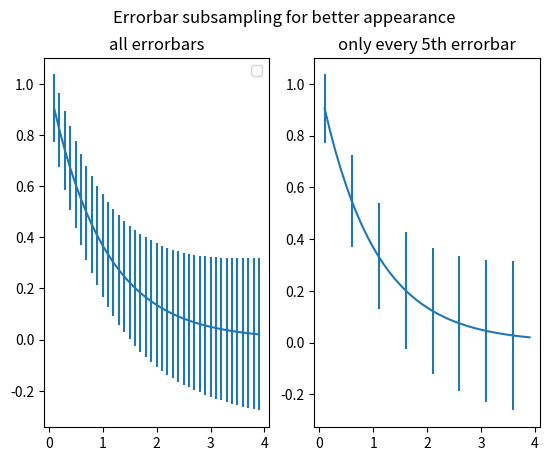

Write Python code to recreate this figure.
import numpy as np
import matplotlib.pyplot as plt

# example data
x = np.arange(0.1, 4, 0.1)
y = np.exp(-x)

# example variable error bar values
yerr = 0.1 + 0.1 * np.sqrt(x)


# Now switch to a more OO interface to exercise more features.
fig, axs = plt.subplots(nrows=1, ncols=2, sharex=True)
print(fig, axs)
ax = axs[0]
ax.errorbar(x, y, yerr=yerr)
ax.set_title('all errorbars')
ax.legend()
ax = axs[1]
ax.errorbar(x, y, yerr=yerr, errorevery=5)
ax.set_title('only every 5th errorbar')

fig.suptitle('Errorbar subsampling for better appearance')

plt.show()
